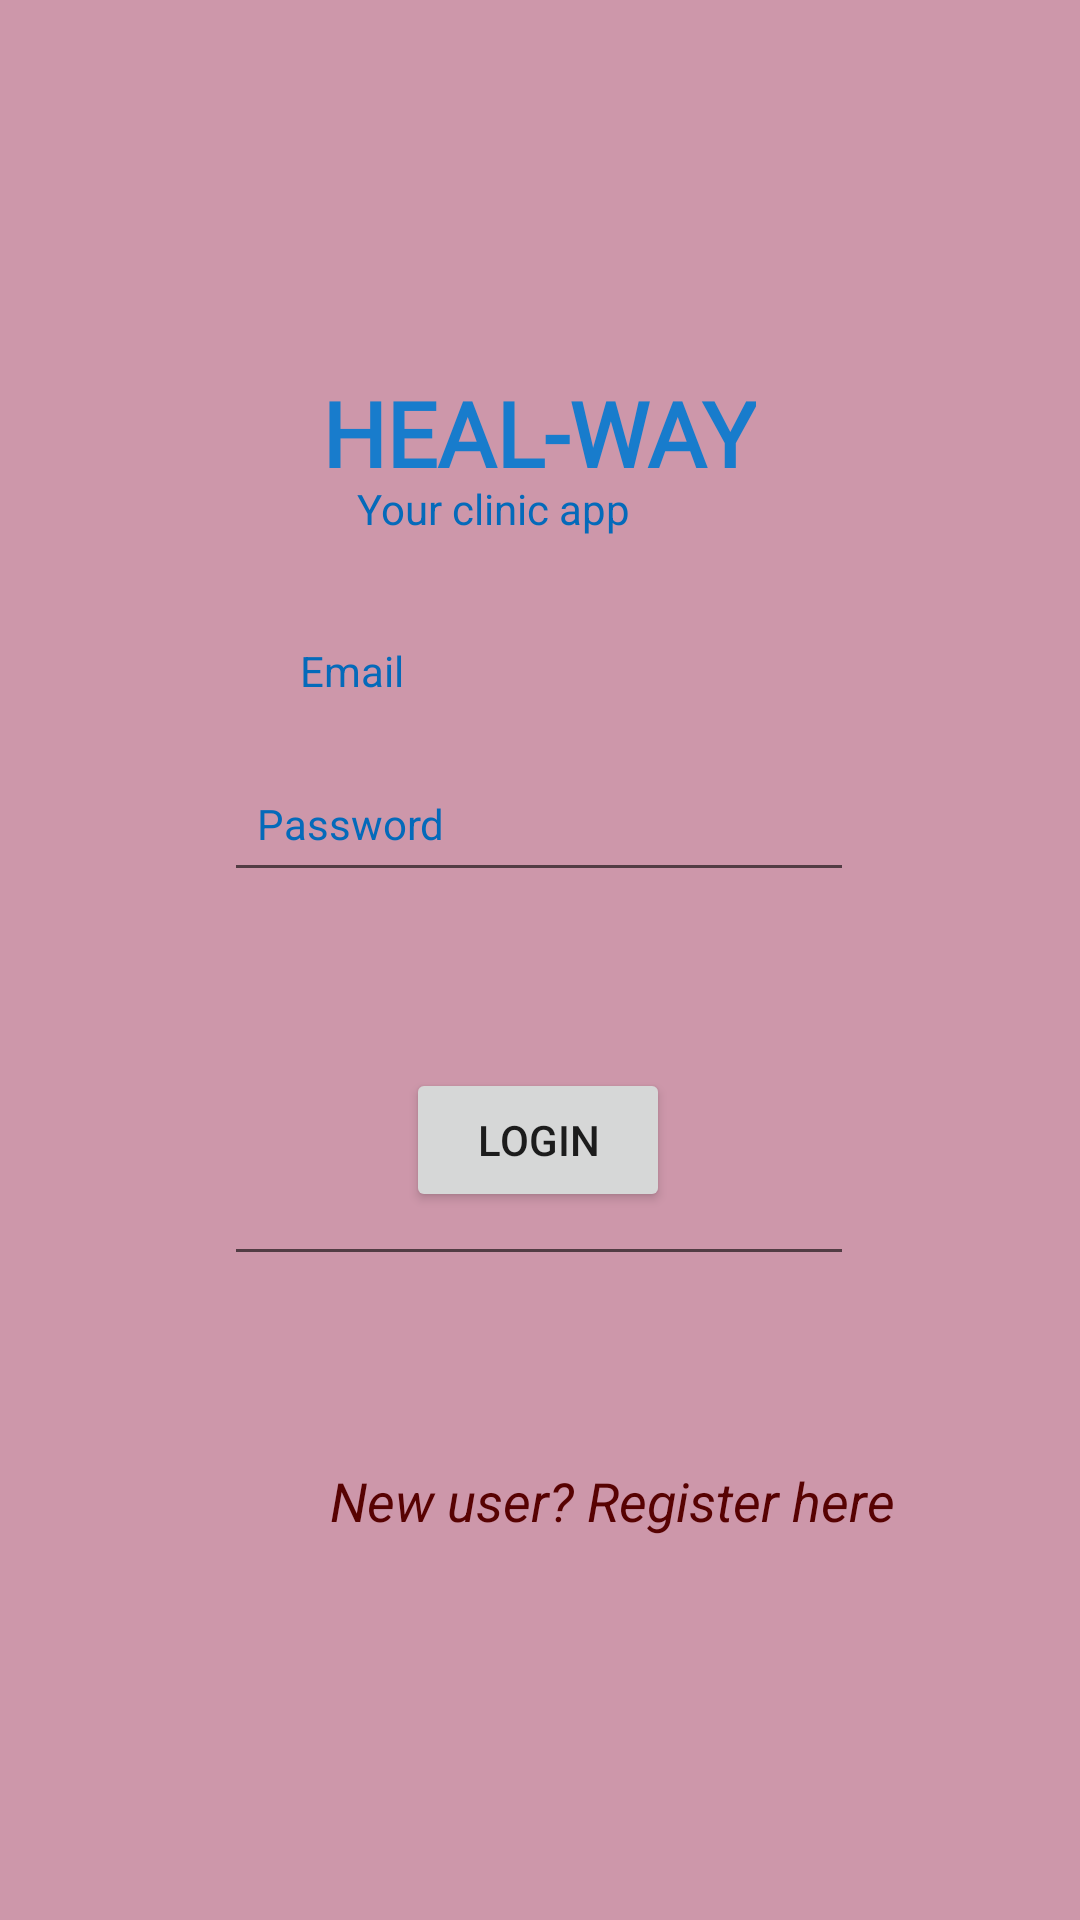

Android layout source for this screen:
<!-- AndroidManifest.xml: application theme Theme.Hospital_ms -->
<!-- res/layout/activity_login.xml -->
<?xml version="1.0" encoding="utf-8"?>
<androidx.constraintlayout.widget.ConstraintLayout xmlns:android="http://schemas.android.com/apk/res/android"
    xmlns:app="http://schemas.android.com/apk/res-auto"
    xmlns:tools="http://schemas.android.com/tools"
    android:layout_width="match_parent"
    android:layout_height="match_parent"
    android:background="#CD97AA"
    tools:context=".LoginActivity">

    <TextView
        android:id="@+id/textView12"
        android:layout_width="wrap_content"
        android:layout_height="wrap_content"
        android:layout_marginTop="124dp"
        android:layout_marginEnd="108dp"
        android:fontFamily="@font/aclonica"
        android:text="HEAL-WAY"
        android:textColor="#187CCC"
        android:textSize="30sp"
        android:textStyle="bold"
        app:layout_constraintEnd_toEndOf="parent"
        app:layout_constraintTop_toTopOf="parent" />

    <EditText
        android:id="@+id/editTxtEmail"
        android:layout_width="wrap_content"
        android:layout_height="wrap_content"
        android:layout_marginStart="8dp"
        android:layout_marginTop="256dp"
        android:layout_marginEnd="8dp"
        android:ems="10"
        android:foregroundTint="#A86969"
        android:inputType="textPersonName"
        android:textColor="#070707"
        app:layout_constraintEnd_toEndOf="parent"
        app:layout_constraintHorizontal_bias="0.497"
        app:layout_constraintStart_toStartOf="parent"
        app:layout_constraintTop_toTopOf="parent"
        tools:ignore="SpeakableTextPresentCheck,SpeakableTextPresentCheck,TouchTargetSizeCheck,TouchTargetSizeCheck,TouchTargetSizeCheck,TouchTargetSizeCheck" />

    <TextView
        android:id="@+id/tvUsername"
        android:layout_width="wrap_content"
        android:layout_height="wrap_content"
        android:layout_marginStart="100dp"
        android:layout_marginTop="84dp"
        android:layout_marginBottom="8dp"
        android:text="Email"
        android:textColor="#046ABA"
        app:layout_constraintBottom_toBottomOf="parent"
        app:layout_constraintStart_toStartOf="parent"
        app:layout_constraintTop_toTopOf="parent"
        app:layout_constraintVertical_bias="0.246" />

    <TextView
        android:id="@+id/tvPassword"
        android:layout_width="wrap_content"
        android:layout_height="wrap_content"
        android:layout_marginStart="8dp"
        android:layout_marginEnd="8dp"
        android:layout_marginBottom="356dp"
        android:text="Password"
        android:textColor="#046ABA"
        app:layout_constraintBottom_toBottomOf="parent"
        app:layout_constraintEnd_toEndOf="parent"
        app:layout_constraintHorizontal_bias="0.276"
        app:layout_constraintStart_toStartOf="parent" />

    <EditText
        android:id="@+id/editTextPasswd"
        android:layout_width="wrap_content"
        android:layout_height="wrap_content"
        android:layout_marginStart="8dp"
        android:layout_marginTop="384dp"
        android:layout_marginEnd="8dp"
        android:ems="10"
        android:inputType="textPassword"
        android:textColor="#0B0B0B"
        app:layout_constraintEnd_toEndOf="parent"
        app:layout_constraintHorizontal_bias="0.497"
        app:layout_constraintStart_toStartOf="parent"
        app:layout_constraintTop_toTopOf="parent"
        tools:ignore="SpeakableTextPresentCheck,TouchTargetSizeCheck" />

    <Button
        android:id="@+id/btnLogin"
        android:layout_width="wrap_content"
        android:layout_height="wrap_content"
        android:layout_marginStart="8dp"
        android:layout_marginEnd="8dp"
        android:layout_marginBottom="236dp"
        android:text="LOGIN"
        app:layout_constraintBottom_toBottomOf="parent"
        app:layout_constraintEnd_toEndOf="parent"
        app:layout_constraintHorizontal_bias="0.498"
        app:layout_constraintStart_toStartOf="parent" />

    <TextView
        android:id="@+id/textViewRegister"
        android:layout_width="wrap_content"
        android:layout_height="wrap_content"
        android:layout_marginStart="110dp"
        android:layout_marginBottom="104dp"
        android:clickable="true"
        android:minHeight="48dp"
        android:text="New user? Register here"
        android:textColor="#570202"
        android:textSize="18sp"
        android:textStyle="italic"
        app:layout_constraintBottom_toBottomOf="parent"
        app:layout_constraintEnd_toEndOf="parent"
        app:layout_constraintHorizontal_bias="0.0"
        app:layout_constraintStart_toStartOf="parent" />

    <TextView
        android:id="@+id/textView29"
        android:layout_width="wrap_content"
        android:layout_height="wrap_content"
        android:layout_marginTop="160dp"
        android:layout_marginEnd="150dp"
        android:text="Your clinic app"
        android:textColor="#046ABA"
        app:layout_constraintEnd_toEndOf="parent"
        app:layout_constraintTop_toTopOf="parent" />


</androidx.constraintlayout.widget.ConstraintLayout>
<!-- resources referenced by this layout -->
<resources>
  <style name="Theme.Hospital_ms" parent="Theme.MaterialComponents.DayNight.DarkActionBar">
          
          <item name="colorPrimary">@color/purple_500</item>
          <item name="colorPrimaryVariant">@color/purple_700</item>
          <item name="colorOnPrimary">@color/white</item>
          
          <item name="colorSecondary">@color/teal_200</item>
          <item name="colorSecondaryVariant">@color/teal_700</item>
          <item name="colorOnSecondary">@color/black</item>
          
          <item name="android:statusBarColor" tools:targetApi="l">?attr/colorPrimaryVariant</item>
          
      </style>
  <!-- not gathered from this repository: default colours our renderer supplied (Android Studio template values) -->
  <color name="purple_500">#FF6200EE</color>
  <color name="purple_700">#FF3700B3</color>
  <color name="teal_200">#FF03DAC5</color>
  <color name="teal_700">#FF018786</color>
  <color name="black">#FF000000</color>
  <color name="white">#FFFFFFFF</color>
</resources>
